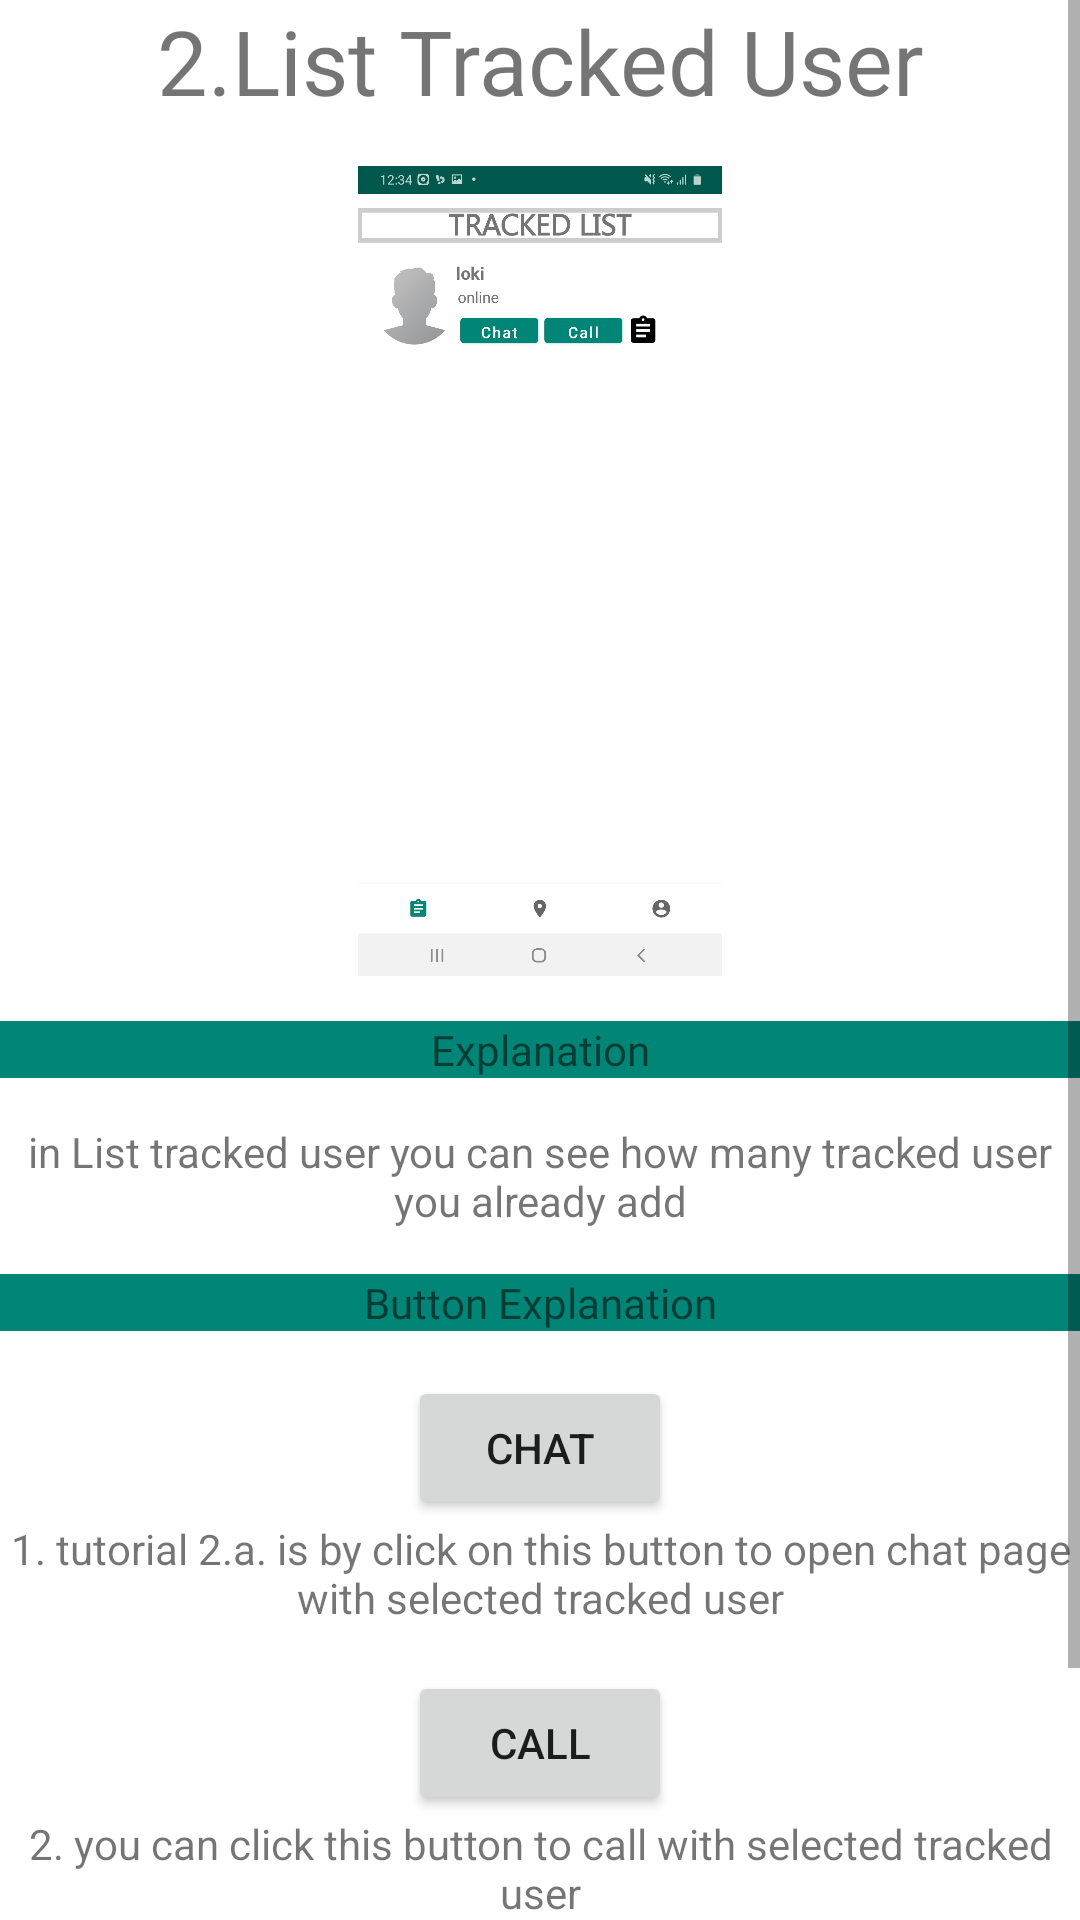

Write the Android layout XML for this screen, with the resource values it uses.
<!-- AndroidManifest.xml: application theme AppTheme -->
<!-- res/layout/fragment_guide_list_child.xml -->
<?xml version="1.0" encoding="utf-8"?>
<FrameLayout xmlns:android="http://schemas.android.com/apk/res/android"
    xmlns:tools="http://schemas.android.com/tools"
    android:layout_width="match_parent"
    android:layout_height="match_parent"
    tools:context=".manual.GuideListChild">

    <ScrollView
        android:layout_width="match_parent"
        android:layout_height="match_parent">

        <RelativeLayout
            android:layout_width="match_parent"
            android:layout_height="match_parent">

            <TextView
                android:id="@+id/textView16"
                android:layout_width="match_parent"
                android:layout_height="wrap_content"
                android:fontFamily="@font/bold"
                android:text="2.List Tracked User"
                android:textAlignment="center"
                android:textSize="30sp" />

            <ImageView
                android:id="@+id/imageView"
                android:layout_width="match_parent"
                android:layout_height="270dp"
                android:layout_below="@id/textView16"
                android:layout_centerHorizontal="true"
                android:layout_marginTop="15dp"
                android:src="@drawable/guidelistchild" />

            <TextView
                android:id="@+id/tv_exp"
                android:layout_width="match_parent"
                android:layout_height="wrap_content"
                android:layout_below="@id/imageView"
                android:layout_marginTop="15dp"
                android:fontFamily="@font/bold"
                android:textAlignment="center"
                android:text="Explanation"
                android:background="@color/colorPrimary"
                android:layout_centerHorizontal="true"/>

            <TextView
                android:id="@+id/tv_exp_stats"
                android:layout_width="match_parent"
                android:layout_height="wrap_content"
                android:layout_marginTop="15dp"
                android:textAlignment="center"
                android:text="in List tracked user you can see how many tracked user you already add"
                android:layout_below="@id/tv_exp"/>

            <TextView
                android:id="@+id/tv_btn_exp"
                android:layout_width="match_parent"
                android:layout_height="wrap_content"
                android:layout_below="@id/tv_exp_stats"
                android:layout_marginTop="15dp"
                android:fontFamily="@font/bold"
                android:textAlignment="center"
                android:text="Button Explanation"
                android:background="@color/colorPrimary"
                android:layout_centerHorizontal="true"/>

            <RelativeLayout
                android:layout_width="match_parent"
                android:layout_height="wrap_content"
                android:layout_below="@id/tv_btn_exp">

                <Button
                    android:id="@+id/imageView2"
                    android:layout_width="wrap_content"
                    android:layout_height="wrap_content"
                    android:text="chat"
                    android:src="@drawable/ic_add_black_24dp"
                    android:layout_marginTop="15dp"
                    android:layout_centerHorizontal="true"/>

                <TextView
                    android:id="@+id/tv_btn_exp_1"
                    android:layout_width="match_parent"
                    android:layout_height="wrap_content"
                    android:text="1. tutorial 2.a. is by click on this button to open chat page with selected tracked user"
                    android:layout_below="@id/imageView2"
                    android:textAlignment="center"/>

                <Button
                    android:id="@+id/imageView3"
                    android:layout_width="wrap_content"
                    android:layout_height="wrap_content"
                    android:text="call"
                    android:layout_marginTop="15dp"
                    android:layout_centerHorizontal="true"
                    android:layout_below="@id/tv_btn_exp_1"/>

                <TextView
                    android:id="@+id/tv_btn_exp_2"
                    android:layout_width="match_parent"
                    android:layout_height="wrap_content"
                    android:text="2. you can click this button to call with selected tracked user"
                    android:layout_below="@id/imageView3"
                    android:textAlignment="center"/>

                <ImageView
                    android:id="@+id/imageView4"
                    android:layout_width="46dp"
                    android:layout_height="46dp"
                    android:src="@drawable/ic_assignment_black_24dp"
                    android:layout_marginTop="15dp"
                    android:layout_centerHorizontal="true"
                    android:layout_below="@id/tv_btn_exp_2"/>

                <TextView
                    android:id="@+id/tv_btn_exp_3"
                    android:layout_width="match_parent"
                    android:layout_height="wrap_content"
                    android:text="3. tutorial 2.b. is by click on this button to open location history page for selected tracked user"
                    android:layout_below="@id/imageView4"
                    android:textAlignment="center"/>
            </RelativeLayout>

        </RelativeLayout>

    </ScrollView>

</FrameLayout>
<!-- resources referenced by this layout -->
<resources>
  <color name="colorPrimary">#008577</color>
  <!-- drawable guidelistchild: jpeg bitmap (drawable-xxhdpi, 109213 bytes) -->
  <style name="AppTheme" parent="Theme.MaterialComponents.Light.NoActionBar">
          
          <item name="colorPrimary">@color/colorPrimary</item>
          <item name="colorPrimaryDark">@color/colorPrimaryDark</item>
          <item name="colorAccent">@color/colorAccent</item>
      </style>
  <color name="colorPrimaryDark">#00574B</color>
  <color name="colorAccent">#D81B60</color>
</resources>
